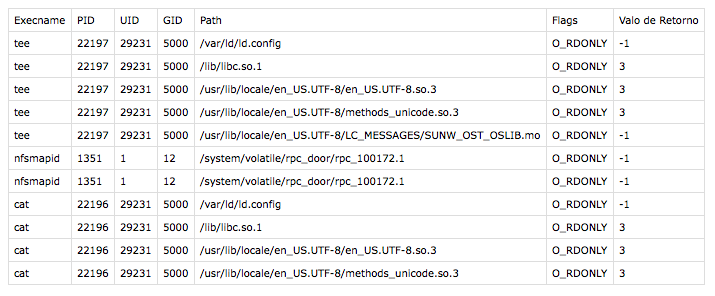

Values plotted in this chart, from the file beside it:
Execname, PID, UID, GID, Path, Flags, Valo de Retorno
tee, 22197, 29231, 5000, /var/ld/ld.config, O_RDONLY, -1
tee, 22197, 29231, 5000, /lib/libc.so.1, O_RDONLY, 3
tee, 22197, 29231, 5000, /usr/lib/locale/en_US.UTF-8/en_US.UTF-8.…, O_RDONLY, 3
tee, 22197, 29231, 5000, /usr/lib/locale/en_US.UTF-8/methods_unic…, O_RDONLY, 3
tee, 22197, 29231, 5000, /usr/lib/locale/en_US.UTF-8/LC_MESSAGES/…, O_RDONLY, -1
nfsmapid, 1351, 1, 12, /system/volatile/rpc_door/rpc_100172.1, O_RDONLY, -1
nfsmapid, 1351, 1, 12, /system/volatile/rpc_door/rpc_100172.1, O_RDONLY, -1
cat, 22196, 29231, 5000, /var/ld/ld.config, O_RDONLY, -1
cat, 22196, 29231, 5000, /lib/libc.so.1, O_RDONLY, 3
cat, 22196, 29231, 5000, /usr/lib/locale/en_US.UTF-8/en_US.UTF-8.…, O_RDONLY, 3
cat, 22196, 29231, 5000, /usr/lib/locale/en_US.UTF-8/methods_unic…, O_RDONLY, 3
